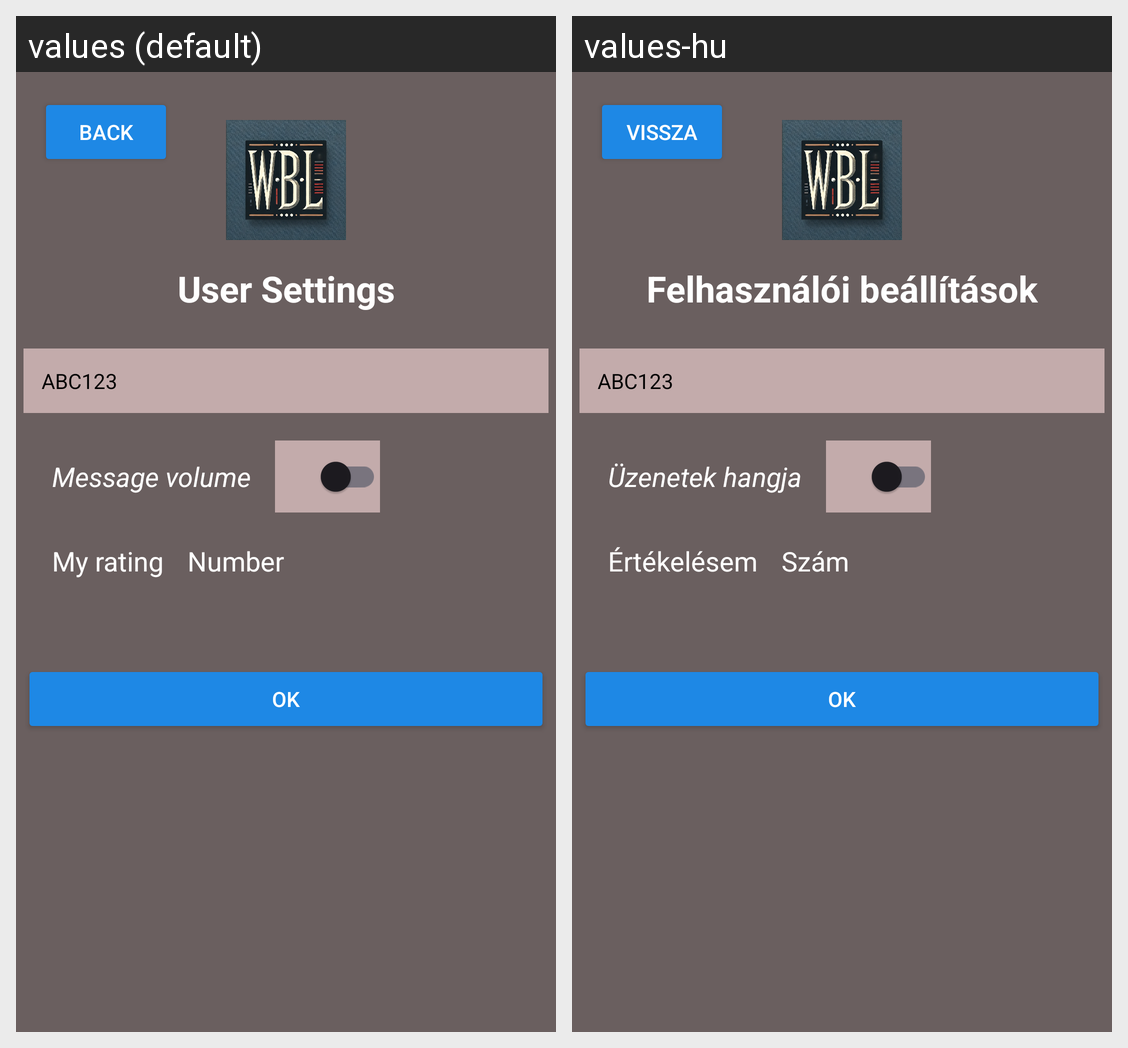

Locale-by-locale string values for the Android screen shown in this grid:
Android screen res/layout/activity_user_settings.xml rendered under 2 locales, left to right: values (default), values-hu. Device: Nexus 5 (rendered at 1080×1920; each locale shown at half size, 540×960, under a caption strip naming it); theme Theme.WBLConnection.
Strings drawn on this screen, with the default value and each locale's value (text and hints the layout hard-codes, and strings that could not be matched under every locale, appear in the picture but are not listed):

back
  values: Back
  values-hu: Vissza

user_settings
  values: User Settings
  values-hu: Felhasználói beállítások

abc123
  values: ABC123
  values-hu: ABC123

message_volume
  values: Message volume
  values-hu: Üzenetek hangja

my_rating
  values: My rating
  values-hu: Értékelésem

number
  values: Number
  values-hu: Szám

ok
  values: OK
  values-hu: OK
